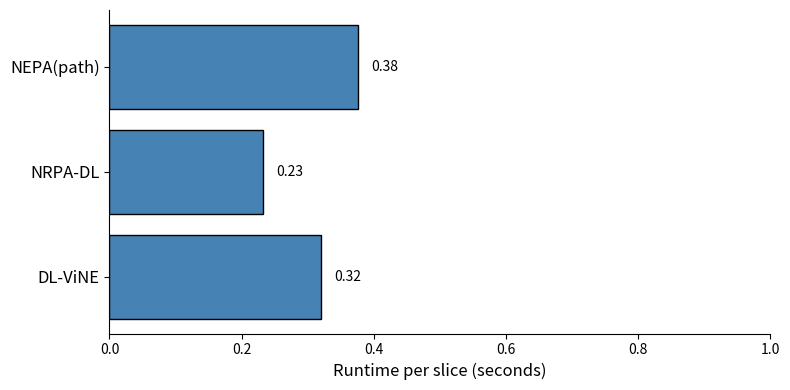

Write the Python code that produced this figure.

import matplotlib.pyplot as plt
import numpy as np

#RUNTIME ******************************************************************************
# Averaged data
algorithms = [ 'NEPA(path)', 'NRPA-DL', 'DL-ViNE']
runtimes = [0.376048038, 0.232626163,  0.31947883] 

fig, ax = plt.subplots(figsize=(8, 4))  

y_pos = np.arange(len(algorithms))

bars = ax.barh(y_pos, runtimes, color='steelblue', edgecolor='black')

ax.set_yticks(y_pos)
ax.set_yticklabels(algorithms, fontsize=12)
ax.invert_yaxis()  

ax.set_xlabel('Runtime per slice (seconds)', fontsize=12)

for bar in bars:
    width = bar.get_width()
    ax.text(width + 0.02, bar.get_y() + bar.get_height()/2, 
            f'{width:.2f}', va='center', ha='left', fontsize=10)

ax.set_xlim([0, 1])

ax.spines['top'].set_visible(False)
ax.spines['right'].set_visible(False)

plt.tight_layout()

plt.show()